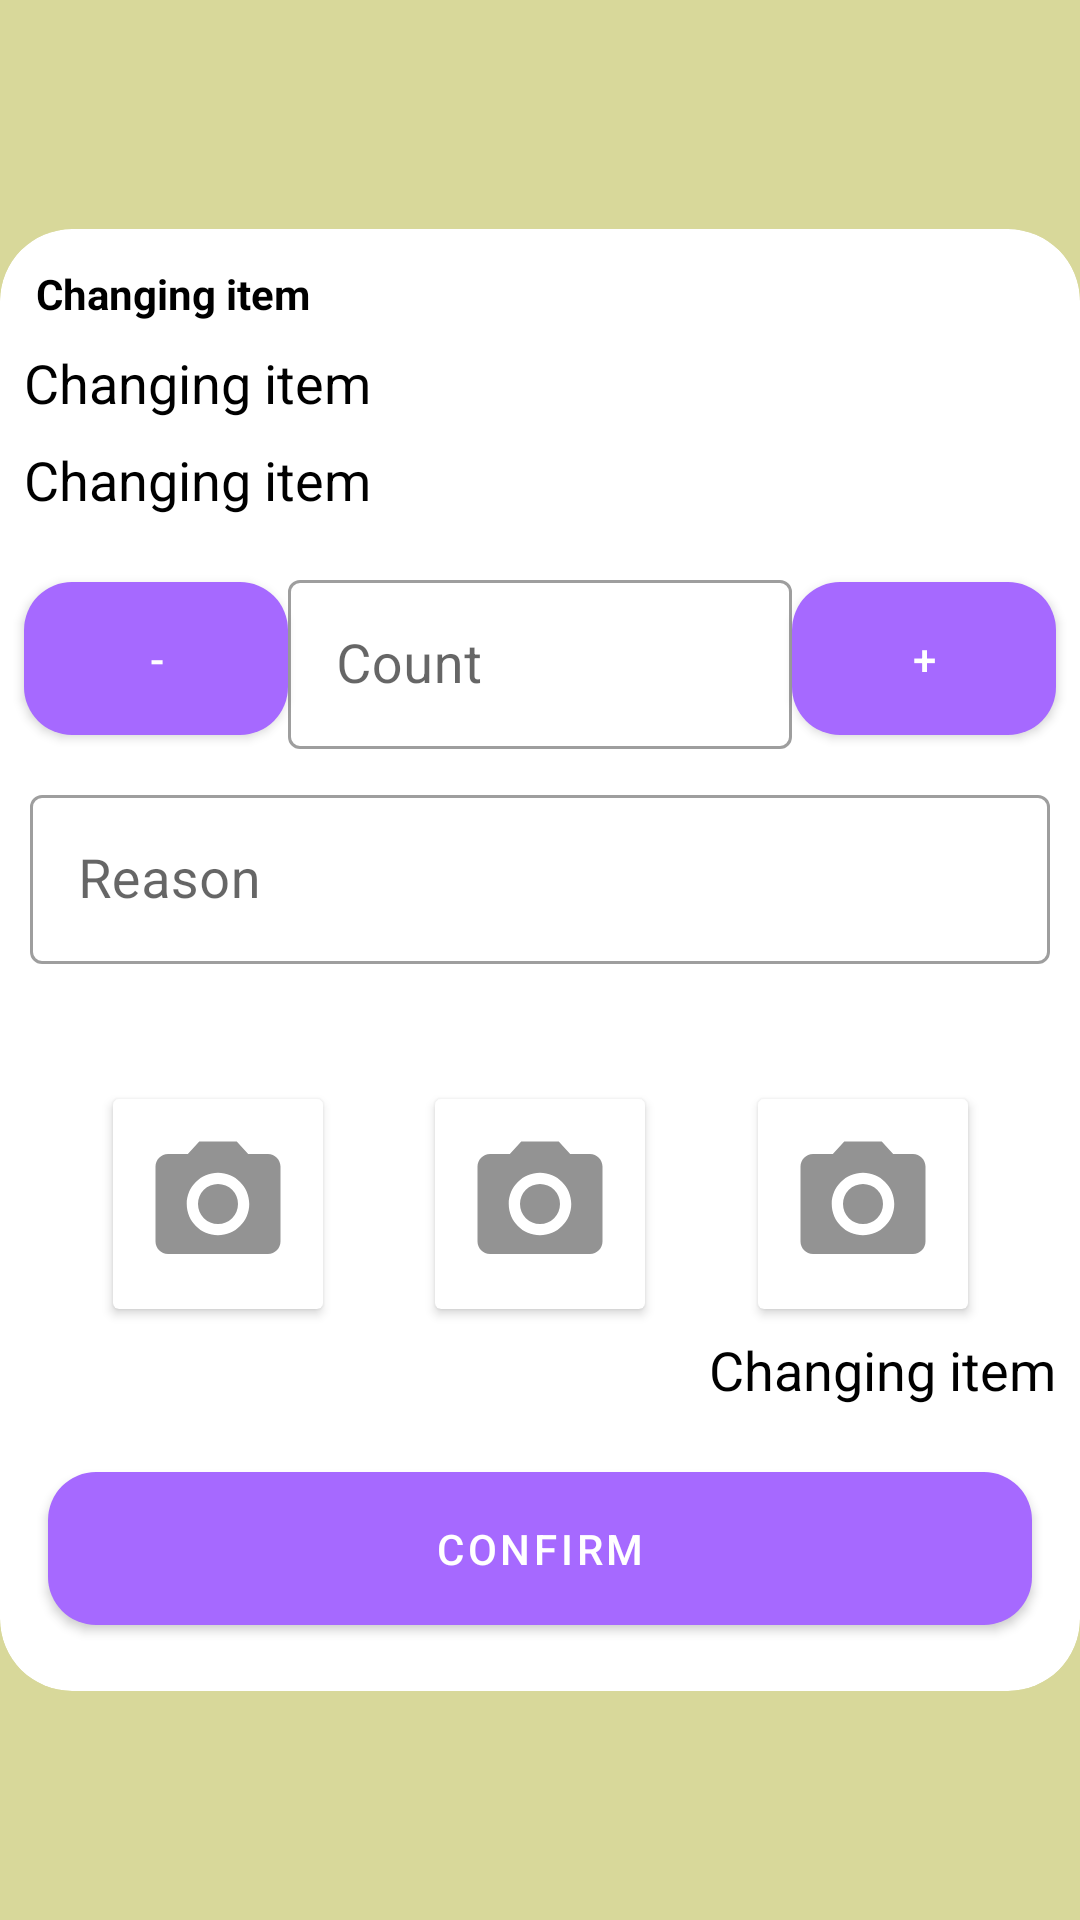

Here is an Android app screen rendered from its layout file. Give the layout XML and the strings, colors and styles it references.
<!-- AndroidManifest.xml: application theme Theme.OrdersForDriver -->
<!-- res/layout/change_dialog.xml -->
<?xml version="1.0" encoding="utf-8"?>
<androidx.constraintlayout.widget.ConstraintLayout xmlns:android="http://schemas.android.com/apk/res/android"
    xmlns:app="http://schemas.android.com/apk/res-auto"
    xmlns:tools="http://schemas.android.com/tools"
    android:layout_width="match_parent"
    android:layout_height="wrap_content"
    tools:background="@color/black">

    <com.google.android.material.card.MaterialCardView
        android:id="@+id/ccTrip"
        android:layout_width="0dp"
        android:layout_height="wrap_content"
        android:background="?attr/colorOnPrimary"
        app:cardCornerRadius="24dp"
        app:cardElevation="0dp"
        app:layout_constraintBottom_toBottomOf="parent"
        app:layout_constraintEnd_toEndOf="parent"
        app:layout_constraintStart_toStartOf="parent"
        app:layout_constraintTop_toTopOf="parent">

        <androidx.constraintlayout.widget.ConstraintLayout
            android:layout_width="match_parent"
            android:layout_height="wrap_content">

            <TextView
                android:id="@+id/tvHeader"
                android:layout_width="wrap_content"
                android:layout_height="wrap_content"
                android:layout_margin="12dp"
                android:text="@string/changing_item"
                android:textStyle="bold"
                app:layout_constraintStart_toStartOf="parent"
                app:layout_constraintTop_toTopOf="parent" />

            <TextView
                android:id="@+id/tv_name"
                android:layout_width="wrap_content"
                android:layout_height="wrap_content"
                android:layout_margin="8dp"
                android:text="@string/changing_item"
                android:textSize="18sp"
                app:layout_constraintStart_toStartOf="parent"
                app:layout_constraintTop_toBottomOf="@id/tvHeader" />

            <TextView
                android:id="@+id/tv_price"
                android:layout_width="wrap_content"
                android:layout_height="wrap_content"
                android:layout_margin="8dp"
                android:text="@string/changing_item"
                android:textSize="18sp"
                app:layout_constraintStart_toStartOf="parent"
                app:layout_constraintTop_toBottomOf="@id/tv_name" />


            <com.google.android.material.button.MaterialButton
                android:id="@+id/decrease_count"
                android:layout_width="wrap_content"
                android:layout_height="wrap_content"
                android:layout_gravity="center"
                android:layout_marginVertical="16dp"
                android:layout_marginStart="8dp"
                android:gravity="center"
                android:paddingVertical="16dp"
                android:text="@string/minus"
                android:visibility="visible"
                app:cornerRadius="16dp"
                app:layout_constraintStart_toStartOf="parent"
                app:layout_constraintTop_toBottomOf="@id/tv_price" />

            <com.google.android.material.textfield.TextInputLayout
                android:id="@+id/tilCount"
                style="@style/Widget.MaterialComponents.TextInputLayout.OutlinedBox"
                android:layout_width="0dp"
                android:layout_height="wrap_content"
                android:layout_marginTop="16dp"
                android:hint="@string/count"
                app:layout_constraintEnd_toStartOf="@id/increase_count"
                app:layout_constraintStart_toEndOf="@id/decrease_count"
                app:layout_constraintTop_toBottomOf="@id/tv_price">

                <com.google.android.material.textfield.TextInputEditText
                    android:id="@+id/etCount"
                    android:layout_width="match_parent"
                    android:layout_height="wrap_content"
                    android:inputType="numberDecimal"
                    android:padding="16dp"
                    android:textSize="18sp" />
            </com.google.android.material.textfield.TextInputLayout>

            <com.google.android.material.button.MaterialButton
                android:id="@+id/increase_count"
                android:layout_width="wrap_content"
                android:layout_height="wrap_content"
                android:layout_gravity="center"
                android:layout_marginVertical="16dp"
                android:layout_marginEnd="8dp"
                android:gravity="center"
                android:paddingVertical="16dp"
                android:text="@string/plus"
                android:visibility="visible"
                app:cornerRadius="16dp"

                app:layout_constraintEnd_toEndOf="parent"
                app:layout_constraintTop_toBottomOf="@id/tv_price" />

            <com.google.android.material.textfield.TextInputLayout
                android:id="@+id/tilReason"
                style="@style/Widget.MaterialComponents.TextInputLayout.OutlinedBox"
                android:layout_width="match_parent"
                android:layout_height="wrap_content"
                android:layout_margin="10dp"
                android:hint="@string/reason"
                app:layout_constraintEnd_toStartOf="@id/increase_count"
                app:layout_constraintStart_toEndOf="@id/decrease_count"
                app:layout_constraintTop_toBottomOf="@id/tilCount">

                <com.google.android.material.textfield.TextInputEditText
                    android:id="@+id/etReason"
                    android:layout_width="match_parent"
                    android:layout_height="wrap_content"
                    android:inputType="textCapSentences|textAutoCorrect"
                    android:padding="16dp"
                    android:textSize="18sp" />
            </com.google.android.material.textfield.TextInputLayout>

            <TextView
                android:id="@+id/tvAttention"
                android:layout_width="wrap_content"
                android:layout_height="wrap_content"
                android:layout_margin="12dp"
                android:textColor="@color/red"
                android:textStyle="bold"
                app:layout_constraintStart_toStartOf="parent"
                app:layout_constraintTop_toBottomOf="@id/tilReason" />

            <androidx.cardview.widget.CardView
                android:id="@+id/card_photo1"
                android:layout_width="wrap_content"
                android:layout_height="wrap_content"
                android:layout_marginTop="14dp"
                app:layout_constraintStart_toStartOf="parent"
                app:layout_constraintEnd_toStartOf="@id/card_photo2"
                app:layout_constraintTop_toBottomOf="@id/tvAttention">


                <ImageView
                    android:id="@+id/photo1"
                    android:layout_width="50dp"
                    android:layout_height="50dp"
                    android:layout_margin="10dp"
                    android:contentDescription="@string/photo"
                    android:src="@drawable/baseline_camera_alt_24" />
            </androidx.cardview.widget.CardView>


            <androidx.cardview.widget.CardView
                android:id="@+id/card_photo2"
                android:layout_width="wrap_content"
                android:layout_height="wrap_content"
                android:layout_marginTop="14dp"
                app:layout_constraintEnd_toStartOf="@id/card_photo3"
                app:layout_constraintStart_toEndOf="@+id/card_photo1"
                app:layout_constraintTop_toBottomOf="@id/tvAttention">

                <ImageView
                    android:id="@+id/photo2"
                    android:layout_width="50dp"
                    android:layout_height="50dp"
                    android:layout_margin="10dp"
                    android:contentDescription="@string/photo"
                    android:src="@drawable/baseline_camera_alt_24" />
            </androidx.cardview.widget.CardView>


            <androidx.cardview.widget.CardView
                android:id="@+id/card_photo3"
                android:layout_width="wrap_content"
                android:layout_height="wrap_content"
                android:layout_marginTop="14dp"
                app:layout_constraintEnd_toEndOf="parent"
                app:layout_constraintStart_toEndOf="@+id/card_photo2"
                app:layout_constraintTop_toBottomOf="@id/tvAttention">

                <ImageView
                    android:id="@+id/photo3"
                    android:layout_width="50dp"
                    android:layout_height="50dp"
                    android:layout_margin="10dp"
                    android:contentDescription="@string/photo"
                    android:src="@drawable/baseline_camera_alt_24" />

            </androidx.cardview.widget.CardView>


            <TextView
                android:id="@+id/tv_summ"
                android:layout_width="wrap_content"
                android:layout_height="wrap_content"
                android:layout_margin="8dp"
                android:text="@string/changing_item"
                android:textSize="18sp"
                app:layout_constraintEnd_toEndOf="parent"
                app:layout_constraintTop_toBottomOf="@id/card_photo3" />

            <com.google.android.material.button.MaterialButton
                android:id="@+id/confirmBtn"
                android:layout_width="match_parent"
                android:layout_height="wrap_content"
                android:layout_gravity="center"
                android:layout_marginHorizontal="16dp"
                android:layout_marginVertical="16dp"
                android:gravity="center"
                android:paddingVertical="16dp"
                android:text="@string/confirm"
                android:visibility="visible"
                app:cornerRadius="16dp"
                app:layout_constraintBottom_toBottomOf="parent"
                app:layout_constraintEnd_toEndOf="parent"
                app:layout_constraintStart_toStartOf="parent"
                app:layout_constraintTop_toBottomOf="@id/tv_summ" />

        </androidx.constraintlayout.widget.ConstraintLayout>
    </com.google.android.material.card.MaterialCardView>
</androidx.constraintlayout.widget.ConstraintLayout>
<!-- resources referenced by this layout -->
<resources>
  <color name="black">#000000</color>
  <!-- drawable baseline_camera_alt_24 (drawable) -->
  <vector android:height="24dp" android:tint="#939393"
      android:viewportHeight="24" android:viewportWidth="24"
      android:width="24dp" xmlns:android="http://schemas.android.com/apk/res/android">
      <path android:fillColor="@android:color/white" android:pathData="M12,12m-3.2,0a3.2,3.2 0,1 1,6.4 0a3.2,3.2 0,1 1,-6.4 0"/>
      <path android:fillColor="@android:color/white" android:pathData="M9,2L7.17,4L4,4c-1.1,0 -2,0.9 -2,2v12c0,1.1 0.9,2 2,2h16c1.1,0 2,-0.9 2,-2L22,6c0,-1.1 -0.9,-2 -2,-2h-3.17L15,2L9,2zM12,17c-2.76,0 -5,-2.24 -5,-5s2.24,-5 5,-5 5,2.24 5,5 -2.24,5 -5,5z"/>
  </vector>
  <string name="changing_item">Changing item</string>
  <string name="confirm">Confirm</string>
  <string name="count">Count</string>
  <string name="minus">-</string>
  <string name="photo">Photo</string>
  <string name="plus">+</string>
  <string name="reason">Reason</string>
  <style name="Theme.OrdersForDriver" parent="Theme.MaterialComponents.DayNight.DarkActionBar">
          
          <item name="android:colorBackground">@color/pastel_yellow</item>
          <item name="colorPrimary">@color/purple_500</item>
          <item name="colorPrimaryVariant">@color/light_blue</item>
          <item name="colorOnPrimary">@color/white</item>
  
          
          <item name="colorSecondary">@color/teal_200</item>
          <item name="colorSecondaryVariant">@color/teal_700</item>
          <item name="colorOnSecondary">@color/black</item>
          
          <item name="android:statusBarColor">?attr/colorPrimaryVariant</item>
          
          <item name="android:textColor">@color/black</item>
      </style>
  <color name="pastel_yellow">#D8D89A</color>
  <color name="purple_500">#A669FF</color>
  <color name="white">#FFFFFF</color>
  <color name="teal_200">#02AA9A</color>
  <color name="teal_700">#006564</color>
</resources>
